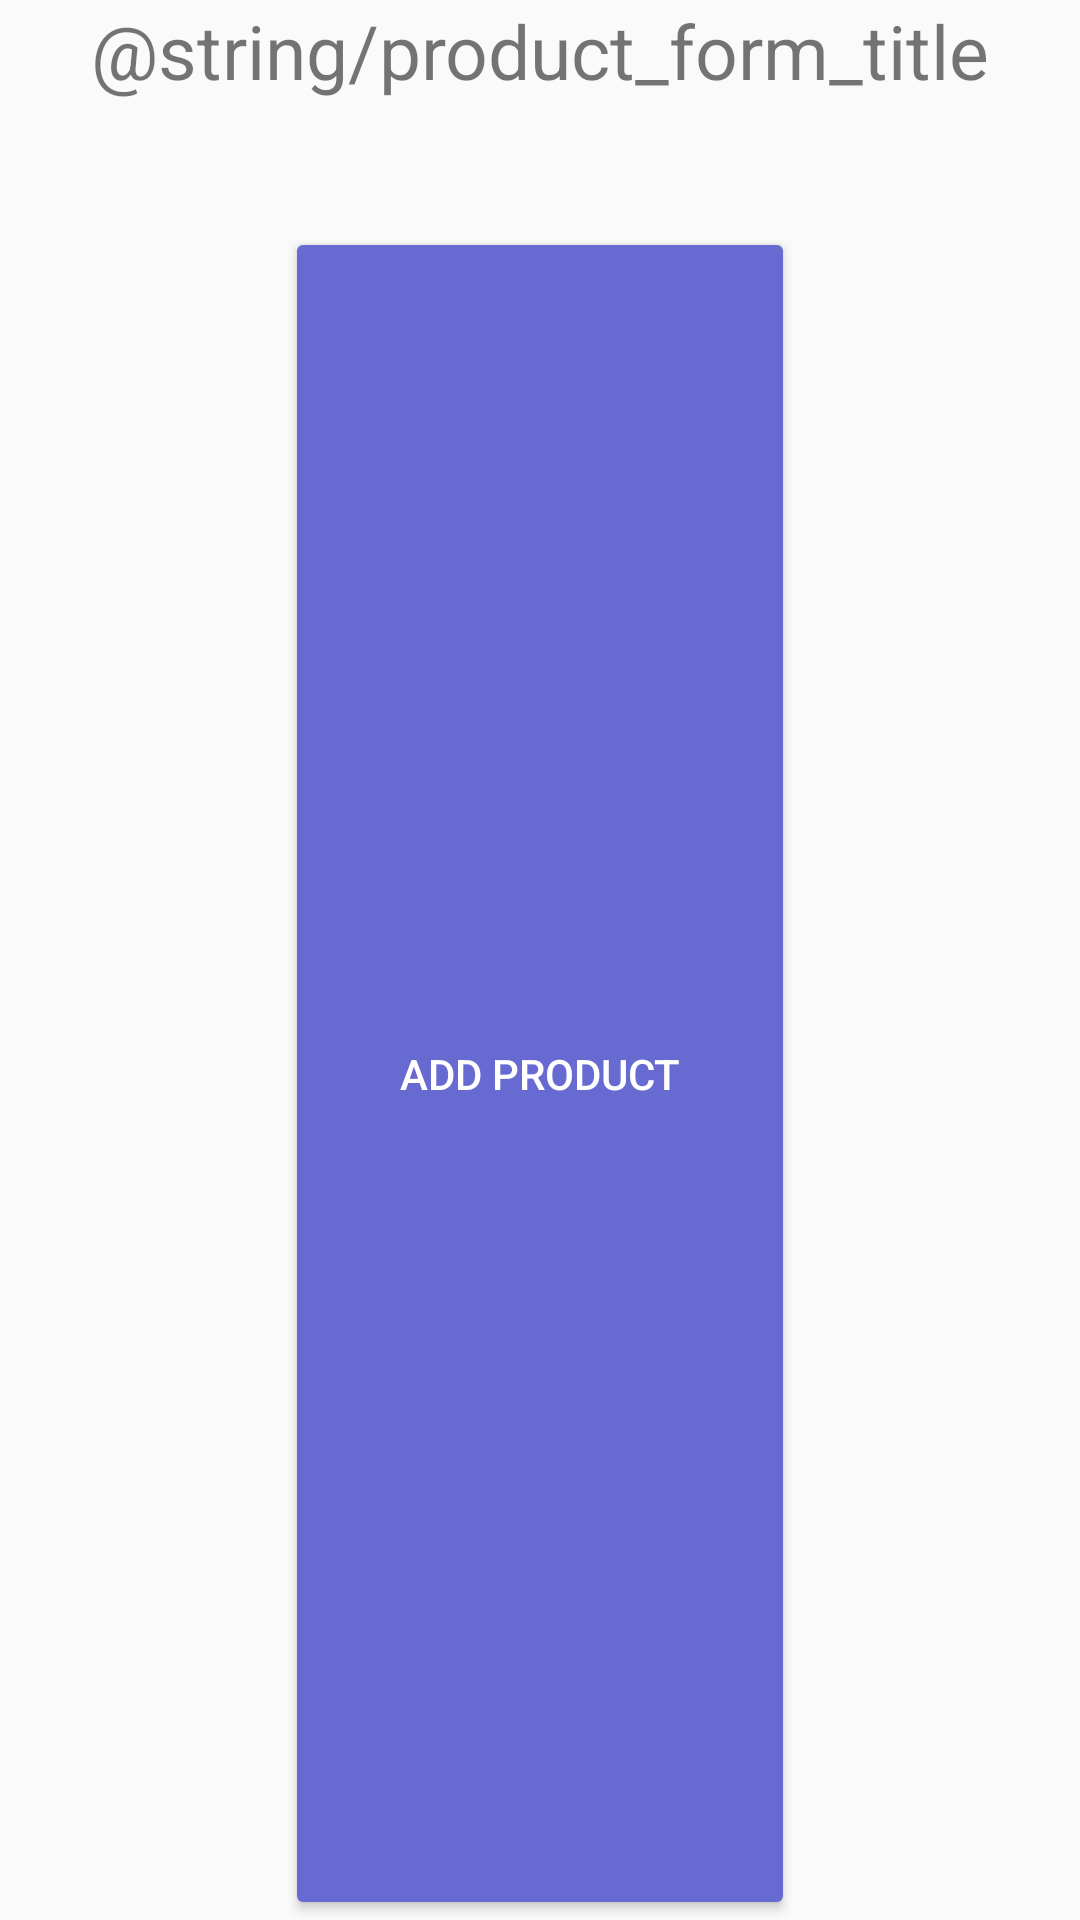

The Android layout XML behind this screen, and the referenced resources:
<!-- AndroidManifest.xml: application theme AppTheme -->
<!-- res/layout/product_add_form.xml -->
<?xml version="1.0" encoding="utf-8"?>
<LinearLayout xmlns:android="http://schemas.android.com/apk/res/android"
    xmlns:tools="http://schemas.android.com/tools"
    android:layout_width="match_parent"
    android:layout_height="wrap_content"
    android:layout_centerVertical="true"
    android:layout_gravity="center"
    android:orientation="vertical"
    tools:context=".activities.MainActivity">

    <TextView

        android:layout_width="match_parent"
        android:layout_height="wrap_content"
        android:layout_marginBottom="12dp"
        android:text="@string/product_form_title"
        android:textAlignment="center"
        android:textSize="25sp" />

    <include
        android:id="@+id/addFormIncludedLayout"
        layout="@layout/product_form"
        android:layout_width="match_parent"
        android:layout_height="wrap_content"
        android:visibility="gone"
        android:layout_marginTop="20sp"
        android:layout_marginEnd="40sp"
        android:layout_marginStart="40sp"/>

    <Button
        android:id="@+id/addFormSubmitButton"
        android:layout_width="wrap_content"
        android:layout_height="match_parent"
        android:layout_gravity="center"
        android:layout_marginTop="30sp"
        android:minWidth="170sp"
        android:text="@string/addProductButtonText"
        style="@style/Widget.AppCompat.Button.Colored"/>

    <Button
        android:id="@+id/addFormBackButton"
        android:layout_width="wrap_content"
        android:layout_height="match_parent"
        android:layout_marginTop="10sp"
        android:layout_gravity="center"
        android:minWidth="170sp"
        android:text="@string/backButtonText"
        style="@style/Widget.AppCompat.Button.Colored"/>

</LinearLayout>
<!-- res/layout/product_form.xml (included above) -->
<LinearLayout xmlns:android="http://schemas.android.com/apk/res/android"
    android:layout_width="match_parent"
    android:layout_height="match_parent"
    android:orientation="vertical">
    <EditText
        android:id="@+id/productNameInput"
        android:layout_width="match_parent"
        android:layout_height="wrap_content"
        android:hint="Product name"
        android:singleLine="true"
        android:importantForAutofill="no"
        android:inputType="text">
    </EditText>
    <EditText
        android:id="@+id/productCostInput"
        android:layout_width="match_parent"
        android:layout_height="wrap_content"
        android:hint="Product cost"
        android:singleLine="true"
        android:importantForAutofill="no"
        android:inputType="numberDecimal" />
    <EditText
        android:id="@+id/productTypeInput"
        android:layout_width="match_parent"
        android:layout_height="wrap_content"
        android:hint="Product type"
        android:singleLine="true"
        android:importantForAutofill="no"
        android:inputType="number" />

</LinearLayout>
<!-- resources referenced by this layout -->
<resources>
  <string name="addProductButtonText">Add product</string>
  <string name="backButtonText">Назад</string>
  <string name="product_form_title">Создание нового продукта</string>
  <style name="AppTheme" parent="Theme.AppCompat.Light.NoActionBar">
          <item name="colorPrimary">@color/colorMain</item>
          <item name="colorAccent">@color/colorLight</item>
          <item name="colorPrimaryDark">@color/colorDark</item>
          <item name="colorBackgroundFloating">@color/colorDark</item>
      </style>
  <color name="colorMain">#303f9f</color>
  <color name="colorLight">#666ad1</color>
  <color name="colorDark">#001970</color>
</resources>
